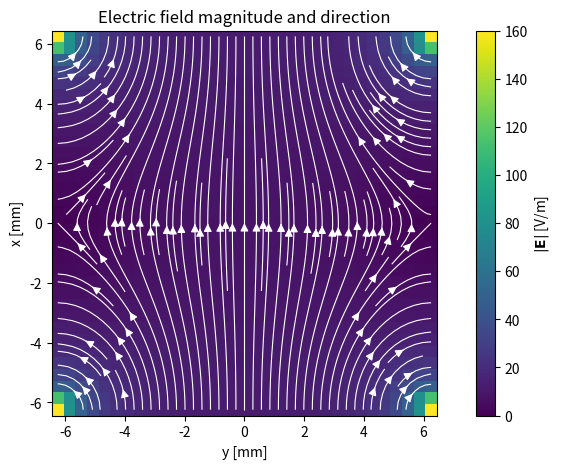
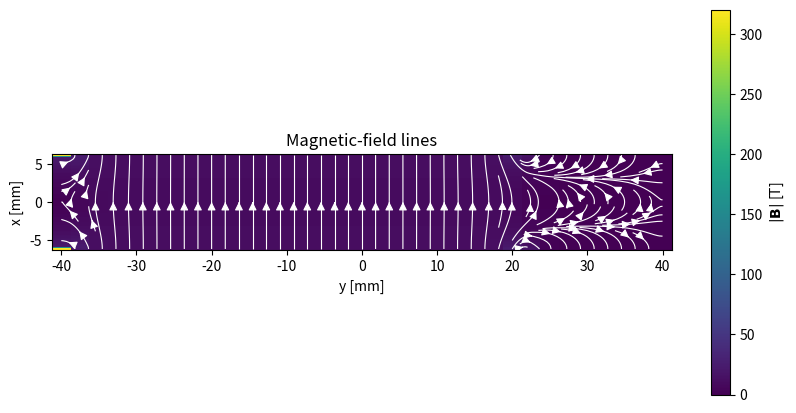

The matplotlib source for these figures, in order:
import matplotlib.pyplot as plt
import numpy as np
import time

class Potential:
    def  __init__ (self, Ny = 2**5+1, Nx = 2**5+1, Ly_mm = 80, Lx_mm = 26, P0 = 1, start_bun = 0, end_bun = 2, gs_sweeps = 5, ie_sweeps = 4, fe_sweeps = 10, threshold = 1e-6):
        self.Ny = Ny
        self.Nx = Nx
        self.Ly_m = Ly_mm * 1e-3
        self.Lx_m = Lx_mm * 1e-3        
        
        self.dy = self.Ly_m / (Ny - 1)
        self.dx = self.Lx_m / (Nx - 1)
        self.y = np.linspace(-self.Ly_m / 2, self.Ly_m / 2, Ny)
        self.x = np.linspace(-self.Lx_m / 2, self.Lx_m / 2, Nx)

        
        self.P0 = P0
        self.start_bun = start_bun
        self.end_bun = end_bun
        self.gs_sweeps = gs_sweeps
        self.threshold = threshold
        self.ie_sweeps = ie_sweeps
        self.fe_sweeps = fe_sweeps
   
        
    def apply_boundaries (self,potential):
        # This function is overide when MagneticPotential and ElectricPotential are set
        start = self.start_bun; end = self.end_bun
        P0 = self.P0
        potential[0,:] = 0;  potential[-1,:] = 0;
        potential[0, start:end] = P0/2; potential[-1,start:end] = -P0/2;
        potential[1:,0] = 0; potential[1:,-1] = 0;
        
        return  potential
    
    
    def gauss_seidel (self, potential): 
        Ny = self.Ny; Nx = self.Nx
        
        for i in range(1, Ny - 1):
            for j in range(1, Nx - 1):
                potential[i, j] = (
                    (potential[i+1, j] + potential[i-1, j]) / self.dy**2
                    + (potential[i, j+1] + potential[i, j-1]) / self.dx**2
                ) / (2/self.dy**2 + 2/self.dx**2)
        
        return potential
    
    
    def potential_init(self):
        potential0 = np.random.rand(self.Ny, self.Nx) # [raws,colmns]
        potential0 = self.apply_boundaries (potential0)
        
        return potential0
    
    
    def potential_smoother(self, potential):
        
        for i in range(self.gs_sweeps):
            potential = self.gauss_seidel(potential)
        potential = self.apply_boundaries(potential)
        
        return potential
    
    
    def laplace_residuals (self, potential,dy,dx):
        
        r = np.zeros_like(potential)
        r[1:-1, 1:-1] =  ((potential[2:, 1:-1] - 2*potential[1:-1, 1:-1] + potential[:-2, 1:-1]) / dy**2
                         +(potential[1:-1, 2:] - 2*potential[1:-1, 1:-1] + potential[1:-1, :-2]) / dx**2)

        
        return r
    
    
    def restrict_residual (self, r):
        # r represents the residuals of finer grid
        Ny_h, Nx_h = (np.array(r.shape)+ 1)  / 2
        Ny_h = int(Ny_h); Nx_h = int(Nx_h);
        R = np.zeros([Ny_h,Nx_h])
        for I in range (1,Ny_h-1):
            for J in range (1,Nx_h-1):
                i = 2*I
                j = 2*J
                R[I,J] = 1/4 * (r [i,j] + r [i,j-1] + r [i-1,j] + r [i-1,j-1])
        r[0,:] = 0; r[-1,:] = 0; r[:,0] = 0; r[:,-1] = 0;
        
        return R
    
    
    def gauss_seidel_residuals(self, R, sweeps,dy,dx):
        # r : residuals
        # N : number of iterations
        
        Ny_h,Nx_h = R.shape
        e = np.zeros_like(R)
        for n in range (sweeps):
            for i in range (1,Ny_h-1):
                for j in range (1,Nx_h-1):
                    e[i, j] = ( (e[i + 1, j] + e[i - 1, j]) / dy**2
                            +   (e[i, j + 1] + e[i, j - 1]) / dx**2
                            -    R[i, j]) / (2 / dy**2 + 2 / dx**2)
                    
            
        e[0, :] = 0.0; e[-1, :] = 0.0; e[:, 0] = 0.0; e[:, -1] = 0.0;
        
        return e
    
    
    def restrict_potential(self, potential):
        Ny = self.Ny; Nx = self.Nx
        
        ie_sweeps = self.ie_sweeps
        fe_sweeps = self.fe_sweeps
        r = []; e = []
        dy_fine =  self.dy; dx_fine = self.dx;
        
        r_coarser_new = self.laplace_residuals(potential,dy_fine,dx_fine)
        while Ny>3 or Nx>3:
            r_finer = r_coarser_new
            r_coarser = self.restrict_residual(r_finer) 
            dy_coars = 2*dy_fine; dx_coars = 2*dx_fine;
            e_coarser = self.gauss_seidel_residuals(r_coarser, ie_sweeps,dy_coars,dx_coars)
            r_coarser_new = r_coarser - self.laplace_residuals(e_coarser,dy_coars,dx_coars)
            dy_fine = dy_coars
            dx_fine = dx_coars
            
            r.append(r_coarser_new)
            e.append(e_coarser)
            Ny, Nx = np.array(r_coarser_new.shape)
            
        
        # here the grid size is 3
        e_coarsest = self.gauss_seidel_residuals(r[-1],fe_sweeps,dy_coars,dx_coars);
        r_coarsest = r[-1] - self.laplace_residuals(e_coarsest,dy_coars,dx_coars)
        
        r[-1]=(r_coarsest)
        e[-1]=(e_coarsest)
        
        return r, e
    
    
    def prolongate_correction(self,e_coarse):
        Ny_coarse,Nx_coarse = e_coarse.shape
        Ny_fine = Ny_coarse * 2 -1
        Nx_fine = Nx_coarse * 2 -1
        e_fine = np.zeros([Ny_fine, Nx_fine])
        

        for I in range(Ny_coarse):
            for J in range(Nx_coarse):

                i = 2 * I
                j = 2 * J

                # 1. Coincident coarse/fine point
                e_fine[i, j] = e_coarse[I, J]

                # 2. Interpolation in y direction
                # f(z) = (f(2) -f(1)) / (z2-z1) * (z-z1) + f(1)  
                # The distance between z2 and z1 is 2, and between z to z1 is 1
                # f(z) = f(2) - f(1) / 2 * (1) +f(1) = (f(2) +f(1)) / 2
                if I < Ny_coarse - 1:
                    e_fine[i + 1, j] = 0.5 * (
                        e_coarse[I, J]
                        + e_coarse[I + 1, J]
                    )

                # 3. Interpolation in y direction
                if J < Nx_coarse - 1:
                    e_fine[i, j + 1] = 0.5 * (
                        e_coarse[I, J]
                        + e_coarse[I, J + 1]
                    )

                # 4. Bilinear interpolation at cell center
                if I < Ny_coarse - 1 and J < Nx_coarse - 1:
                    e_fine[i + 1, j + 1] = 0.25 * (
                        e_coarse[I, J]
                        + e_coarse[I + 1, J]
                        + e_coarse[I, J + 1]
                        + e_coarse[I + 1, J + 1]
                    )

        # Correction has zero Dirichlet boundary values
        e_fine[0, :] = 0.0; e_fine[-1, :] = 0.0; e_fine[:, 0] = 0.0; e_fine[:, -1] = 0.0

        return e_fine


    def prolongate_potential(self,e, potential):
        # Go from the coarsest correction upward
        for level in range(len(e) - 2, -1, -1):
            finer_correction = self.prolongate_correction(e[level + 1])

            # Add the correction to the current level
            e[level] = e[level] + finer_correction
 
        # Transfer the finest correction to potential
        potential = potential - self.prolongate_correction(e[0])

        # Restore the physical boundary conditions
        potential = self.apply_boundaries(potential)
       
        return potential
      
    
    def  laplace_func (self, potential_0):

        eps = 1;
        threshold = self.threshold
        count = 0 
        max_round = 10000
        potential = potential_0
        
        while eps > threshold and count<=max_round:
            count+=1
            
            potential = self.potential_smoother(potential)
            r, e  = self.restrict_potential(potential)
            potential = self.prolongate_potential (e, potential)
            potential = self.potential_smoother(potential)

            if count % 5 == 0:
                eps = np.max(np.abs(self.laplace_residuals(potential,self.dy,self.dx)))
                
        print (f"residual value: {eps}")
        print (f" number of iterations: {count}")
        # print(phinew)
        
        return potential
    
    
    def solve_potential (self):
        potential_0 = self.potential_init()
        self.potential   = self.laplace_func(potential_0)
        return self.potential  
            

class MagneticPotential(Potential):
    
    def __init__(self, B0_T, pole_y_start_mm, pole_y_end_mm,**kwargs):
        super().__init__(**kwargs)

        self.B0_T = B0_T
        
        self.gap_m = self.Lx_m

        # Extent of the pole faces along y
        self.pole_y_start_m = pole_y_start_mm * 1e-3
        self.pole_y_end_m = pole_y_end_mm * 1e-3

        self.mu0 =1 # 4.0 * np.pi * 1e-7
        self.delta_psi = self.B0_T * self.gap_m / self.mu0


    def apply_boundaries(self, potential):
        # The second index corresponds to y, so use self.x here.
        start = self.pole_y_start_m; end = self.pole_y_end_m;
        pole_mask = ((self.y >= start) & (self.y <= end))

        # Set all external boundaries to zero first.
        potential[0, :] = 0.0; potential[-1, :] = 0.0;
        potential[:, 0] = 0.0; potential[:, -1] = 0.0

        # Pole faces at y = ymin and y = ymax.
        potential[pole_mask,0] = +0.5 * self.delta_psi
        potential[pole_mask, -1] = -0.5 * self.delta_psi
        potential[0,1:-1] = 0; potential[-1,1:-1] = 0;
        return potential

    
class ElectricPotential(Potential):
    def __init__(self,E0_Vm, electrode_y_start_mm, electrode_y_end_mm,**kwargs):
        super().__init__(**kwargs)

        self.E0_Vm = E0_Vm
        self.gap_m = self.Lx_m
        self.electrode_y_start_m = electrode_y_start_mm * 1e-3
        self.electrode_y_end_m = electrode_y_end_mm * 1e-3
        self.voltage = E0_Vm * self.gap_m

    def apply_boundaries (self,potential):
         
         start = self.electrode_y_start_m; end = self.electrode_y_end_m
         V =  self.voltage
         electrode_mask = ((self.y >= start) & (self.y <= end))
         
         potential[0, :] = 0.0; potential[-1, :] = 0.0;
         potential[:, 0] = 0.0; potential[:, -1] = 0.0

         potential[electrode_mask,0] = +0.5 * V
         potential[electrode_mask,-1] = -0.5 * V
         
         
         potential[0,1:-1] = 0; potential[-1,1:-1] = 0;
     
         return  potential   

            
class MagneticField:
    def __init__(self, potential_object):
        self.potential_object = potential_object
        self.y = potential_object.y
        self.x = potential_object.x
        self.dy = potential_object.dy
        self.dx = potential_object.dx
        self.mu0 = 1 #4.0 * np.pi * 1e-7
        self.By = None
        self.Bx = None


    def solve_field(self):
        psi = self.potential_object.potential
        self.By = np.zeros_like(psi, dtype=float)
        self.Bx = np.zeros_like(psi, dtype=float)   
        # By = -mu0 * d(psi)/dy
        self.By[1:-1, :] = -self.mu0 * (psi[2:, :] - psi[:-2, :]) / (2.0 * self.dy)
        # Bx = -mu0 * d(psi)/dx
        self.Bx[:, 1:-1] = -self.mu0 * (psi[:, 2:] - psi[:, :-2]) / (2.0 * self.dx)

        # One-sided derivatives at the outer boundary
        self.By[0, :] = -self.mu0 * (psi[1, :] - psi[0, :]) / self.dy
        
        self.By[-1, :] = -self.mu0 * (psi[-1, :] - psi[-2, :]) / self.dy
        
        self.Bx[:, 0] = -self.mu0 * (psi[:, 1] - psi[:, 0]) / self.dx
        
        self.Bx[:, -1] = -self.mu0 * (psi[:, -1] - psi[:, -2]) / self.dx

        return self.By, self.Bx
    
    
    def show_field(self):
        
        By =  self.By; Bx = self.Bx;
        psi = self.potential_object.potential
        
        # # Coordinates of every grid point
        # Y,X = np.meshgrid(self.y,  self.x, indexing="ij")
        
        # Field magnitude
        B_magnitude = np.sqrt(By**2 + Bx**2)
        
        # Show fewer arrows, otherwise the plot is cluttered
        skip = 2
        
        plt.figure(figsize=(10, 5))
        
        plt.pcolormesh(
            self.y * 1e3,
            self.x * 1e3,
            B_magnitude.T,
            shading="auto",
            cmap="viridis",
        )
        
        plt.colorbar(label=r"$|\mathbf{B}|$ [T]")
        
        plt.streamplot(
            self.y * 1e3,
            self.x * 1e3,
            By.T,
            Bx.T,
            density=1.5,
            color="white",
            linewidth=0.8,
            arrowsize=1.2,
        )
        
        plt.xlabel("y [mm]")
        plt.ylabel("x [mm]")
        plt.title("Magnetic-field lines")
        plt.gca().set_aspect("equal")
        plt.show()
    
class ElectricField: 
    def __init__(self, potential_object):
        self.potential_object = potential_object
        self.y = potential_object.y
        self.x = potential_object.x
        self.dy = potential_object.dy
        self.dx = potential_object.dx

        self.Ey = None
        self.Ex = None

    def solve_field(self):
        phi = self.potential_object.potential

        self.Ey = np.zeros_like(phi, dtype=float)
        self.Ex = np.zeros_like(phi, dtype=float)

        # Ey = -d(phi)/dy: centered differences in the interior
        self.Ey[1:-1, :] = -(phi[2:, :] - phi[:-2, :]) / (2.0 * self.dy)

        # Ex = -d(phi)/dx: centered differences in the interior
        self.Ex[:, 1:-1] = -(phi[:, 2:] - phi[:, :-2]) / (2.0 * self.dx)

        # One-sided derivatives at the outer boundaries
        self.Ey[0, :] = -(phi[1, :] - phi[0, :]) / self.dy

        self.Ey[-1, :] = -(phi[-1, :] - phi[-2, :]) / self.dy

        self.Ex[:, 0] = -(phi[:, 1] - phi[:, 0]) / self.dx

        self.Ex[:, -1] = -(phi[:, -1] - phi[:, -2]) / self.dx

        return self.Ey, self.Ex


    def show_field(self):
        
        Ey =  self.Ey; Ex = self.Ex;
        phi = self.potential_object.potential
        E_magnitude = np.sqrt(Ey**2 + Ex**2)
        plt.figure(figsize=(10, 5))
        Y, X = np.meshgrid(self.y,  self.x, indexing="ij")
        skip = 2
        # Background: field magnitude
        plt.pcolormesh(self.y * 1e3, self.x * 1e3, E_magnitude.T, 
                       shading="auto", cmap="viridis",)
        
        plt.colorbar(label=r"$|\mathbf{E}|$ [V/m]")
        
        # Arrows: By is horizontal, Bx is vertical
        plt.streamplot( self.y * 1e3, self.x * 1e3, Ey.T, Ex.T, density=1.5,
            color="white", linewidth=0.8, arrowsize=1.2)
        
        plt.xlabel("y [mm]")
        plt.ylabel("x [mm]")
        plt.title("Electric field magnitude and direction")
        plt.gca().set_aspect("equal")
        plt.show()
        

if __name__ == "__main__":
    plt.close('all')
    Ny = 2**5+1; Nx = 2**5+1;
    V0 = 10
    B0 = 0.5
    
    
    phi = ElectricPotential(Ny=2**5+1, Nx=2**5+1, Ly_mm=12.5, Lx_mm=12.5, E0_Vm=10,
                            electrode_y_start_mm=-10, electrode_y_end_mm= 10)
    
    phi.solve_potential()
    Ele = ElectricField(phi)
    Ele.solve_field()
    Ele.show_field()
    
    
    if True:
        psi = MagneticPotential(Ny=2**5+1, Nx=2**6+1, Ly_mm=80, Lx_mm=12.5, B0_T=10,
                                pole_y_start_mm=-40.0, pole_y_end_mm=20.0)
        
        psi.solve_potential()
        mag = MagneticField(psi)
        mag.solve_field()
        mag.show_field()
        
